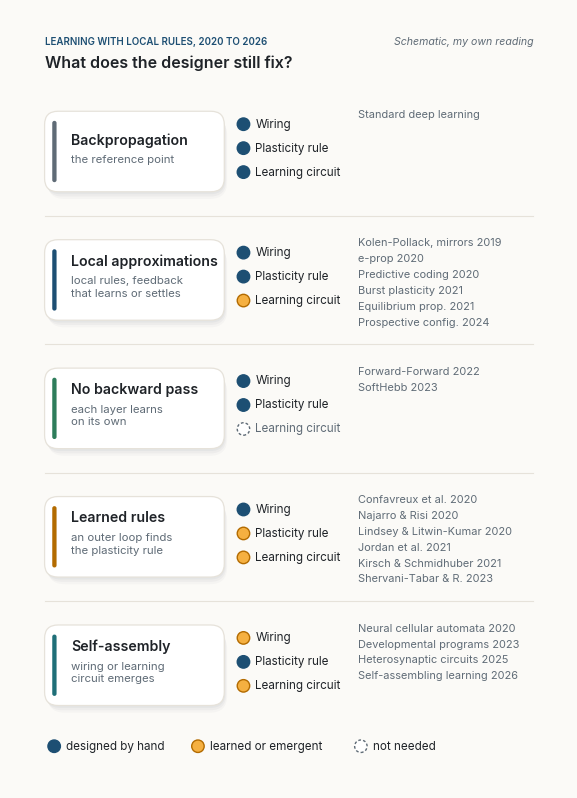

Recreate this plot in Python. (Note: this script raises an exception after producing the figure.)
"""Figures for "Who Writes the Learning Rule?".

Same style as "The Teacher Who Writes the Weights": Inter type, white cards with a faint
shadow and a coloured accent, colours taken from the site's palette.

Figure 1 is a schematic map of work from 2020 to 2026 on learning with local rules, sorted by
what the designer still fixes. The placement is my own reading; the works are cited in the text.
It shows no data.
"""
import json
import re
import numpy as np
import matplotlib
matplotlib.use("Agg")
import matplotlib.pyplot as plt
from matplotlib.patches import FancyBboxPatch, FancyArrowPatch, Circle

# ---------- palette (from light.scss) ----------
BG = "#fbfaf7"
INK = "#1f2328"
MUTED = "#5f6b76"
RULE = "#e6e2da"
NAVY = "#1d4f73"
DEEP = "#0b1733"
AMBER = "#f5b041"
WARM = "#b36b00"
GREEN = "#2e7d5b"
RED = "#a93226"
NAVY_T, AMBER_T, GREEN_T, SAND_T = "#e5eef5", "#fdf1dc", "#e2f0e8", "#f2efe9"

SANS, MONO = "Inter", "JetBrains Mono"
plt.rcParams.update({
    "font.family": SANS, "font.size": 10, "text.color": INK,
    "axes.edgecolor": MUTED, "axes.labelcolor": INK, "xtick.color": MUTED, "ytick.color": MUTED,
    "axes.spines.top": False, "axes.spines.right": False, "axes.linewidth": 0.8,
    "figure.facecolor": BG, "axes.facecolor": BG, "savefig.facecolor": BG,
    "savefig.dpi": 220, "savefig.bbox": "tight", "savefig.pad_inches": 0.35,
    "legend.frameon": False,
})
OUT = "figures/"


# ---------- drawing helpers ----------
def canvas(w, h, xmax, ymax):
    fig, ax = plt.subplots(figsize=(w, h))
    ax.set_xlim(0, xmax); ax.set_ylim(0, ymax); ax.set_aspect("equal"); ax.axis("off")
    return fig, ax


def shadow(ax, x, y, w, h, r=0.28, z=1):
    for i, a in enumerate((0.035, 0.03, 0.025)):
        d = 0.05 + 0.05 * i
        ax.add_patch(FancyBboxPatch((x + d * 0.4, y - d), w, h,
                                    boxstyle=f"round,pad=0,rounding_size={r + d * 0.5}",
                                    fc=DEEP, ec="none", alpha=a, zorder=z))


def card(ax, x, y, w, h, title, sub=None, accent=NAVY, fill="white", eyebrow=None,
         fs=10.5, subfs=8.4, z=2, r=0.28, bar=True, align="center", mono_sub=False):
    """A white card with a faint shadow and a coloured accent bar on the left.
    fill set to a colour gives a solid card with white text."""
    solid = fill not in ("white", BG, NAVY_T, AMBER_T, GREEN_T, SAND_T)
    shadow(ax, x, y, w, h, r, z)
    ax.add_patch(FancyBboxPatch((x, y), w, h, boxstyle=f"round,pad=0,rounding_size={r}",
                                fc=fill, ec="none" if solid else RULE, lw=0.9, zorder=z + 1))
    if bar and not solid:
        ax.add_patch(FancyBboxPatch((x + 0.16, y + 0.2), 0.09, h - 0.4,
                                    boxstyle="round,pad=0,rounding_size=0.045",
                                    fc=accent, ec="none", zorder=z + 2))
    tcol = "white" if solid else INK
    scol = "#dfe8f1" if solid else MUTED
    shift = 0.12 if bar and not solid else 0
    cx = x + w / 2 + shift if align == "center" else x + 0.55
    ha = "center" if align == "center" else "left"
    # stack eyebrow, title and subtitle around the card's centre, measured in points
    nsub = sub.count("\n") + 1 if sub else 0
    parts = []
    if eyebrow:
        parts.append((eyebrow.upper(), dict(fontsize=6.6, weight="semibold",
                                            color=accent if not solid else AMBER), 6.6 * 1.25 + 3))
    if title:
        parts.append((title, dict(fontsize=fs, weight="semibold", color=tcol), fs * 1.25 + 3))
    if sub:
        parts.append((sub, dict(fontsize=subfs, color=scol, linespacing=1.3,
                                fontfamily=MONO if mono_sub else SANS), subfs * 1.3 * nsub))
    total = sum(p[2] for p in parts)
    off = total / 2
    for text, kw, hgt in parts:
        ax.annotate(text, (cx, y + h / 2), xytext=(0, off), textcoords="offset points",
                    ha=ha, va="top", zorder=z + 3, **kw)
        off -= hgt


def arrow(ax, p, q, color=MUTED, rad=0.0, lw=1.5, ls="-", z=1.5, head=10, alpha=1.0):
    ax.add_patch(FancyArrowPatch(p, q, arrowstyle="-|>,head_length=0.55,head_width=0.3",
                                 mutation_scale=head, color=color, lw=lw, ls=ls, alpha=alpha,
                                 connectionstyle=f"arc3,rad={rad}", shrinkA=0, shrinkB=0,
                                 capstyle="round", joinstyle="round", zorder=z))


def edge_point(x, y, w, h, tx, ty, gap=0.12):
    """Where the ray from the centre of box (x, y, w, h) toward (tx, ty) leaves the box."""
    cx, cy = x + w / 2, y + h / 2
    dx, dy = tx - cx, ty - cy
    t = min((w / 2 + gap) / abs(dx) if dx else 1e9, (h / 2 + gap) / abs(dy) if dy else 1e9)
    return cx + dx * t, cy + dy * t


def pill(ax, x, y, text, color=MUTED, fill=BG, fs=7.6, z=6, weight="medium", mono=False):
    ax.text(x, y, text, ha="center", va="center", fontsize=fs, color=color, weight=weight,
            fontfamily=MONO if mono else SANS, zorder=z,
            bbox=dict(boxstyle="round,pad=0.32,rounding_size=0.6", fc=fill, ec=RULE, lw=0.7))


def chip(ax, x, y, text, color=NAVY, fill=NAVY_T, fs=7.2, z=6):
    ax.text(x, y, text, ha="center", va="center", fontsize=fs, color=color, fontfamily=MONO,
            zorder=z, bbox=dict(boxstyle="round,pad=0.28,rounding_size=0.35", fc=fill, ec="none"))


def heading(ax, x, y, eyebrow, title, color=NAVY):
    ax.text(x, y, eyebrow.upper(), fontsize=7, weight="semibold", color=color, va="bottom")
    ax.text(x, y - 0.18, title, fontsize=11.5, weight="semibold", color=INK, va="top")



# ---------- Figure 1: what the designer still fixes ----------
# Each rung: title, subtitle, (wiring, plasticity rule, credit-assignment circuit), works.
# States: "D" designed by hand, "E" learned or emergent, "-" not needed.
RUNGS = [
    ("Backpropagation", "the reference point", ("D", "D", "D"),
     ["Standard deep learning"]),
    ("Local approximations", "local rules, feedback\nthat learns or settles", ("D", "D", "E"),
     ["Kolen-Pollack, mirrors 2019", "e-prop 2020", "Predictive coding 2020",
      "Burst plasticity 2021", "Equilibrium prop. 2021", "Prospective config. 2024"]),
    ("No backward pass", "each layer learns\non its own", ("D", "D", "-"),
     ["Forward-Forward 2022", "SoftHebb 2023"]),
    ("Learned rules", "an outer loop finds\nthe plasticity rule", ("D", "E", "E"),
     ["Confavreux et al. 2020", "Najarro & Risi 2020", "Lindsey & Litwin-Kumar 2020",
      "Jordan et al. 2021", "Kirsch & Schmidhuber 2021", "Shervani-Tabar & R. 2023"]),
    ("Self-assembly", "wiring or learning\ncircuit emerges", ("E", "D", "E"),
     ["Neural cellular automata 2020", "Developmental programs 2023",
      "Heterosynaptic circuits 2025", "Self-assembling learning 2026"]),
]
ROWS = ["Wiring", "Plasticity rule", "Learning circuit"]
COLORS = [MUTED, NAVY, GREEN, WARM, "#1f6f78"]


def state_dot(ax, x, y, s, color):
    if s == "D":
        ax.add_patch(Circle((x, y), 0.13, fc=NAVY, ec=NAVY, lw=1, zorder=6))
    elif s == "E":
        ax.add_patch(Circle((x, y), 0.13, fc=AMBER, ec=WARM, lw=1, zorder=6))
    else:
        ax.add_patch(Circle((x, y), 0.13, fc="white", ec=MUTED, lw=1, ls=(0, (2, 1.5)), zorder=6))


def fig_map():
    """Vertical layout, so it stays readable on a phone: one row per line of work."""
    W, H = 10.6, 15.2
    fig, ax = canvas(6.6, 9.46, W, H)
    heading(ax, 0.2, 14.95, "Learning with local rules, 2020 to 2026",
            "What does the designer still fix?", color=NAVY)
    rh, gap, top = 2.38, 0.3, 13.95
    for i, (title, sub, states, works) in enumerate(RUNGS):
        y = top - (i + 1) * rh - i * gap
        indent = 0.2
        card(ax, indent, y + 0.35, 3.75, rh - 0.7, title, sub, accent=COLORS[i], fs=10.2,
             subfs=8.2, align="left")
        for r, (lab, st) in enumerate(zip(ROWS, states)):
            yy = y + rh - 0.62 - r * 0.5
            state_dot(ax, 4.35, yy, st, COLORS[i])
            ax.text(4.6, yy, lab, fontsize=8.4, color=INK if st != "-" else MUTED, va="center")
        ncol = 1 if len(works) <= 3 else 2
        per = (len(works) + ncol - 1) // ncol
        for k, wk in enumerate(works):
            c, rr = divmod(k, per)
            ax.text(6.75 + c * 0.0, y + rh - 0.42 - k * 0.33, wk, fontsize=7.9, color=MUTED,
                    va="center")
        if i < len(RUNGS) - 1:
            ax.plot([0.2, W - 0.2], [y - gap / 2, y - gap / 2], color=RULE, lw=0.8)
    ly = 0.35
    state_dot(ax, 0.4, ly, "D", NAVY)
    ax.text(0.65, ly, "designed by hand", fontsize=8.4, va="center", color=INK)
    state_dot(ax, 3.4, ly, "E", WARM)
    ax.text(3.65, ly, "learned or emergent", fontsize=8.4, va="center", color=INK)
    state_dot(ax, 6.8, ly, "-", MUTED)
    ax.text(7.05, ly, "not needed", fontsize=8.4, va="center", color=INK)
    ax.text(W - 0.2, 14.95, "Schematic, my own reading", fontsize=7.6, va="bottom", ha="right",
            color=MUTED, style="italic")
    fig.savefig(OUT + "fig01.png", dpi=400); fig.savefig(OUT + "fig01.svg"); plt.close(fig)


if __name__ == "__main__":
    fig_map()
